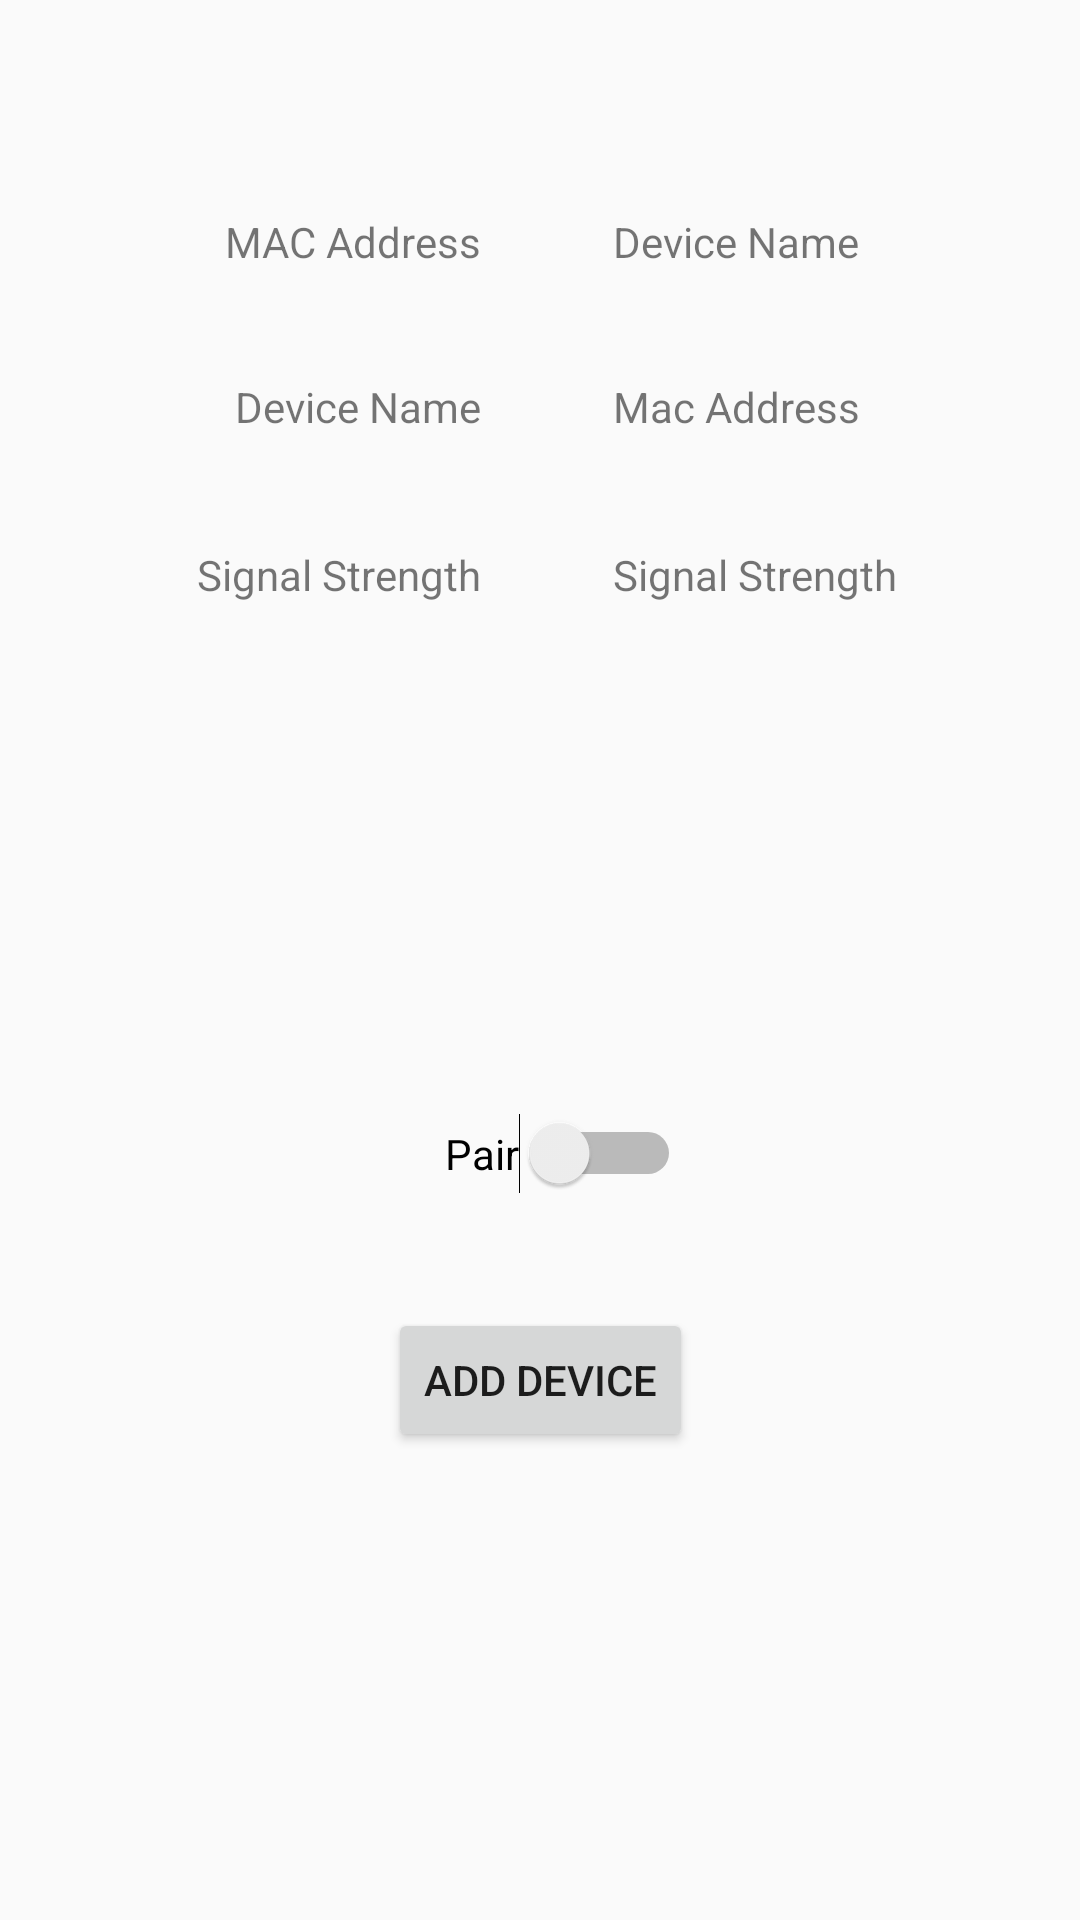

Android layout source for this screen:
<!-- AndroidManifest.xml: application theme AppTheme -->
<!-- res/layout/activity_device_detail.xml -->
<?xml version="1.0" encoding="utf-8"?>
<android.support.constraint.ConstraintLayout xmlns:android="http://schemas.android.com/apk/res/android"
    xmlns:app="http://schemas.android.com/apk/res-auto"
    xmlns:tools="http://schemas.android.com/tools"
    android:layout_width="match_parent"
    android:layout_height="match_parent"
    tools:context="com.teamhub.utd.hub.DeviceDetailActivity"
    tools:layout_editor_absoluteY="81dp"
    tools:layout_editor_absoluteX="0dp">


    <Switch
        android:id="@+id/pairswitch"
        android:layout_width="wrap_content"
        android:layout_height="wrap_content"
        android:layout_below="@+id/floatingActionButton2"
        android:layout_centerHorizontal="true"
        android:text="Pair"
        android:layout_marginStart="19dp"
        tools:layout_constraintBottom_creator="1"
        app:layout_constraintBottom_toTopOf="@+id/AssignBut"
        tools:layout_constraintLeft_creator="1"
        android:layout_marginBottom="38dp"
        app:layout_constraintLeft_toLeftOf="@+id/AssignBut" />

    <TextView
        android:id="@+id/signalStr"
        android:layout_width="wrap_content"
        android:layout_height="wrap_content"
        android:text="Signal Strength"
        app:layout_constraintBaseline_toBaselineOf="@+id/ss"
        tools:layout_constraintBaseline_creator="1"
        tools:layout_constraintLeft_creator="1"
        app:layout_constraintLeft_toLeftOf="@+id/MacAddress" />

    <TextView
        android:id="@+id/DeviceName"
        android:layout_width="wrap_content"
        android:layout_height="wrap_content"
        android:text="Device Name"
        tools:layout_constraintTop_creator="1"
        android:layout_marginStart="44dp"
        android:layout_marginTop="71dp"
        tools:layout_constraintLeft_creator="1"
        app:layout_constraintTop_toTopOf="parent"
        app:layout_constraintLeft_toRightOf="@+id/madd" />

    <TextView
        android:id="@+id/MacAddress"
        android:layout_width="wrap_content"
        android:layout_height="wrap_content"
        android:text="Mac Address"
        tools:layout_constraintTop_creator="1"
        android:layout_marginTop="36dp"
        app:layout_constraintTop_toBottomOf="@+id/DeviceName"
        tools:layout_constraintLeft_creator="1"
        app:layout_constraintLeft_toLeftOf="@+id/DeviceName" />
    <Button
        android:id="@+id/AssignBut"
        android:layout_width="wrap_content"
        android:layout_height="wrap_content"
        android:text="Add Device"
        tools:layout_constraintRight_creator="1"
        tools:layout_constraintBottom_creator="1"
        app:layout_constraintBottom_toBottomOf="parent"
        app:layout_constraintRight_toRightOf="parent"
        tools:layout_constraintLeft_creator="1"
        android:layout_marginBottom="156dp"
        app:layout_constraintLeft_toLeftOf="parent" />

    <TextView
        android:id="@+id/dname"
        android:layout_width="wrap_content"
        android:layout_height="wrap_content"
        android:text="Device Name"
        tools:layout_constraintRight_creator="1"
        app:layout_constraintRight_toRightOf="@+id/madd"
        app:layout_constraintBaseline_toBaselineOf="@+id/MacAddress"
        tools:layout_constraintBaseline_creator="1" />

    <TextView
        android:id="@+id/madd"
        android:layout_width="wrap_content"
        android:layout_height="wrap_content"
        android:text="MAC Address"
        android:layout_marginStart="75dp"
        app:layout_constraintBaseline_toBaselineOf="@+id/DeviceName"
        tools:layout_constraintBaseline_creator="1"
        tools:layout_constraintLeft_creator="1"
        app:layout_constraintLeft_toLeftOf="parent" />

    <TextView
        android:id="@+id/ss"
        android:layout_width="wrap_content"
        android:layout_height="wrap_content"
        android:text="Signal Strength"
        tools:layout_constraintTop_creator="1"
        tools:layout_constraintRight_creator="1"
        app:layout_constraintRight_toRightOf="@+id/dname"
        android:layout_marginTop="37dp"
        app:layout_constraintTop_toBottomOf="@+id/dname" /><![CDATA[

    />

]]>
</android.support.constraint.ConstraintLayout>
<!-- resources referenced by this layout -->
<resources>
  <style name="AppTheme" parent="Theme.AppCompat.Light.DarkActionBar">
          
          <item name="colorPrimary">@color/colorPrimary</item>
          <item name="colorPrimaryDark">@color/colorPrimaryDark</item>
          <item name="colorAccent">@color/colorAccent</item>
      </style>
  <color name="colorPrimary">#1b97fa</color>
  <color name="colorPrimaryDark">#4494f5</color>
  <color name="colorAccent">#ff4096</color>
</resources>
